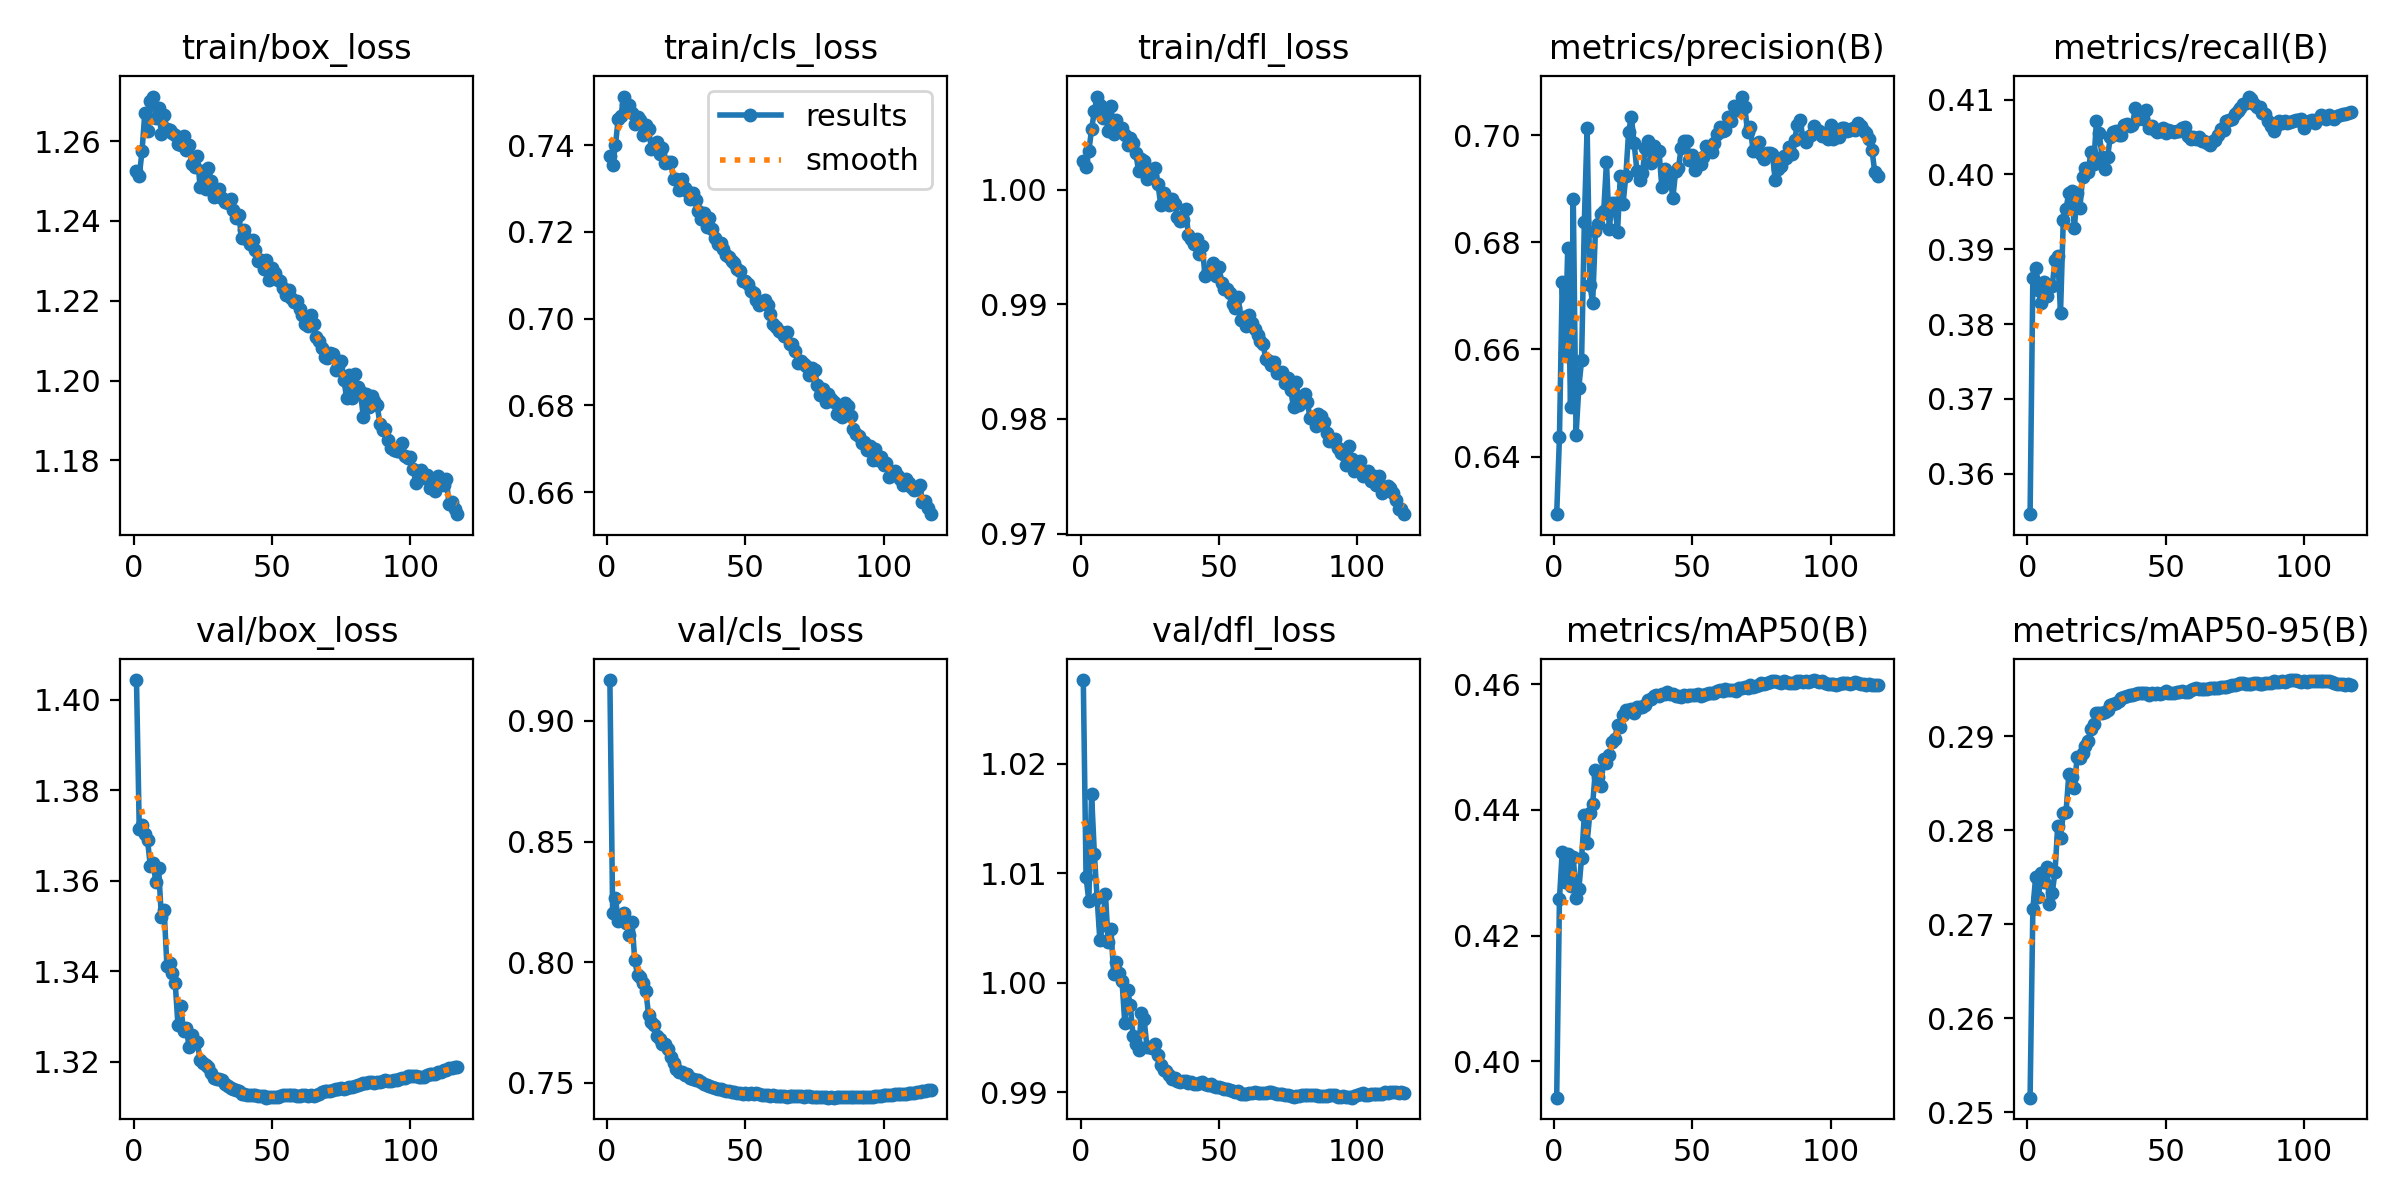

The file beside this chart, header and first rows:
epoch, time, train/box_loss, train/cls_loss, train/dfl_loss, metrics/precision(B), metrics/recall(B), metrics/mAP50(B), metrics/mAP50-95(B), val/box_loss, val/cls_loss, val/dfl_loss, lr/pg0, lr/pg1, lr/pg2
1, 244.2, 1.253, 0.7376, 1.003, 0.6292, 0.3546, 0.3942, 0.2515, 1.404, 0.9169, 1.028, 0.06707, 0.0003327, 0.0003327
2, 482.8, 1.251, 0.7355, 1.002, 0.6436, 0.3862, 0.4258, 0.2716, 1.371, 0.8202, 1.01, 0.03407, 0.0006659, 0.0006659
3, 722.9, 1.257, 0.74, 1.003, 0.6725, 0.3875, 0.4334, 0.275, 1.372, 0.8268, 1.007, 0.001066, 0.0009989, 0.0009989
4, 963.9, 1.267, 0.7461, 1.005, 0.6594, 0.3845, 0.4285, 0.2729, 1.37, 0.8172, 1.017, 0.000999, 0.000999, 0.000999
5, 1204, 1.262, 0.7468, 1.007, 0.679, 0.3828, 0.433, 0.2755, 1.369, 0.8175, 1.012, 0.0009983, 0.0009983, 0.0009983
6, 1445, 1.27, 0.7512, 1.008, 0.6492, 0.3856, 0.4279, 0.2745, 1.363, 0.8205, 1.008, 0.0009973, 0.0009973, 0.0009973
7, 1685, 1.271, 0.7496, 1.007, 0.688, 0.3837, 0.4325, 0.2761, 1.364, 0.8164, 1.004, 0.0009961, 0.0009961, 0.0009961
8, 1925, 1.266, 0.7492, 1.006, 0.644, 0.3852, 0.426, 0.2722, 1.36, 0.8114, 1.005, 0.0009947, 0.0009947, 0.0009947
9, 2166, 1.268, 0.7475, 1.007, 0.6529, 0.3851, 0.4273, 0.2733, 1.363, 0.8166, 1.008, 0.0009931, 0.0009931, 0.0009931
10, 2408, 1.262, 0.745, 1.005, 0.658, 0.3886, 0.4323, 0.2756, 1.352, 0.8007, 1.004, 0.0009912, 0.0009912, 0.0009912
11, 2649, 1.266, 0.7466, 1.007, 0.6839, 0.3891, 0.4391, 0.2805, 1.353, 0.7947, 1.005, 0.0009892, 0.0009892, 0.0009892
12, 2886, 1.263, 0.7458, 1.005, 0.7013, 0.3815, 0.4348, 0.2791, 1.341, 0.7941, 1.001, 0.0009869, 0.0009869, 0.0009869
13, 3127, 1.263, 0.7424, 1.006, 0.6721, 0.3939, 0.4395, 0.2818, 1.342, 0.7915, 1.002, 0.0009844, 0.0009844, 0.0009844
14, 3368, 1.262, 0.7446, 1.005, 0.6686, 0.3954, 0.4409, 0.2819, 1.34, 0.788, 1.001, 0.0009818, 0.0009818, 0.0009818
15, 3609, 1.262, 0.7437, 1.005, 0.682, 0.3976, 0.4463, 0.286, 1.337, 0.7781, 1, 0.0009789, 0.0009789, 0.0009789
16, 3850, 1.259, 0.7392, 1.005, 0.6835, 0.3978, 0.4453, 0.2857, 1.328, 0.7753, 0.9963, 0.0009758, 0.0009758, 0.0009758
17, 4091, 1.259, 0.7393, 1.004, 0.6853, 0.3928, 0.4438, 0.2845, 1.332, 0.774, 0.9993, 0.0009725, 0.0009725, 0.0009725
18, 4332, 1.261, 0.7407, 1.005, 0.6858, 0.3975, 0.4481, 0.2878, 1.327, 0.7694, 0.9979, 0.000969, 0.000969, 0.000969
19, 4572, 1.258, 0.738, 1.004, 0.695, 0.3955, 0.4475, 0.2877, 1.328, 0.7682, 0.9951, 0.0009652, 0.0009652, 0.0009652
20, 4813, 1.259, 0.7394, 1.003, 0.6825, 0.3997, 0.4487, 0.2882, 1.323, 0.766, 0.9944, 0.0009613, 0.0009613, 0.0009613
21, 5054, 1.254, 0.7359, 1.002, 0.6873, 0.4008, 0.4508, 0.289, 1.326, 0.7663, 0.9938, 0.0009572, 0.0009572, 0.0009572
22, 5295, 1.253, 0.7362, 1.003, 0.6873, 0.4004, 0.4513, 0.2895, 1.324, 0.7638, 0.9972, 0.0009529, 0.0009529, 0.0009529
23, 5536, 1.256, 0.736, 1.002, 0.682, 0.403, 0.4534, 0.2908, 1.324, 0.7606, 0.9966, 0.0009484, 0.0009484, 0.0009484
24, 5778, 1.248, 0.7323, 1.001, 0.6923, 0.4013, 0.4532, 0.2914, 1.32, 0.7582, 0.9941, 0.0009437, 0.0009437, 0.0009437
25, 6019, 1.252, 0.7323, 1.001, 0.6872, 0.4071, 0.455, 0.2924, 1.32, 0.7556, 0.9941, 0.0009388, 0.0009388, 0.0009388
26, 6260, 1.248, 0.7297, 1.001, 0.6924, 0.4055, 0.4559, 0.2925, 1.319, 0.7546, 0.994, 0.0009337, 0.0009337, 0.0009337
27, 6501, 1.253, 0.7323, 1.002, 0.7006, 0.4024, 0.4559, 0.2925, 1.319, 0.7547, 0.9944, 0.0009284, 0.0009284, 0.0009284
28, 6742, 1.25, 0.7302, 1.001, 0.7034, 0.4008, 0.4561, 0.2926, 1.318, 0.7532, 0.9934, 0.0009229, 0.0009229, 0.0009229
29, 6983, 1.246, 0.7294, 0.9987, 0.6984, 0.4023, 0.4555, 0.2928, 1.316, 0.7537, 0.9925, 0.0009173, 0.0009173, 0.0009173
30, 7224, 1.246, 0.7276, 0.9997, 0.6934, 0.405, 0.4564, 0.2934, 1.316, 0.752, 0.992, 0.0009115, 0.0009115, 0.0009115
31, 7465, 1.248, 0.7291, 0.9993, 0.6916, 0.4057, 0.4564, 0.2935, 1.316, 0.7516, 0.9919, 0.0009055, 0.0009055, 0.0009055
32, 7706, 1.246, 0.7275, 0.9987, 0.6928, 0.4058, 0.4564, 0.2935, 1.316, 0.7513, 0.9915, 0.0008993, 0.0008993, 0.0008993
33, 7947, 1.245, 0.7248, 0.9992, 0.6976, 0.4053, 0.4567, 0.2938, 1.315, 0.7511, 0.9912, 0.0008929, 0.0008929, 0.0008929
34, 8188, 1.245, 0.7231, 0.9988, 0.6989, 0.4052, 0.4575, 0.2941, 1.315, 0.7504, 0.9913, 0.0008864, 0.0008864, 0.0008864
35, 8429, 1.245, 0.7243, 0.9977, 0.6948, 0.4067, 0.4576, 0.2942, 1.314, 0.7497, 0.991, 0.0008797, 0.0008797, 0.0008797
36, 8671, 1.243, 0.7212, 0.9972, 0.698, 0.4068, 0.4581, 0.2943, 1.314, 0.7493, 0.9909, 0.0008729, 0.0008729, 0.0008729
37, 8912, 1.241, 0.7232, 0.9974, 0.6966, 0.4065, 0.4583, 0.2944, 1.314, 0.7486, 0.991, 0.0008658, 0.0008658, 0.0008658
38, 9152, 1.242, 0.7206, 0.9983, 0.697, 0.4066, 0.4582, 0.2944, 1.313, 0.7482, 0.991, 0.0008587, 0.0008587, 0.0008587
39, 9392, 1.236, 0.7185, 0.9961, 0.6904, 0.4088, 0.4584, 0.2945, 1.313, 0.7479, 0.9909, 0.0008513, 0.0008513, 0.0008513
40, 9632, 1.238, 0.7172, 0.9957, 0.6937, 0.4073, 0.4585, 0.2946, 1.313, 0.7476, 0.9909, 0.0008439, 0.0008439, 0.0008439
41, 9873, 1.235, 0.7175, 0.9952, 0.6925, 0.4078, 0.4587, 0.2946, 1.313, 0.7474, 0.9908, 0.0008362, 0.0008362, 0.0008362
42, 10114, 1.234, 0.7161, 0.9957, 0.6922, 0.4075, 0.4584, 0.2946, 1.313, 0.7472, 0.9907, 0.0008284, 0.0008284, 0.0008284
43, 10354, 1.235, 0.7147, 0.9944, 0.6883, 0.4086, 0.4583, 0.2946, 1.313, 0.7468, 0.9908, 0.0008205, 0.0008205, 0.0008205
44, 10594, 1.233, 0.7143, 0.9951, 0.6933, 0.4062, 0.4581, 0.2945, 1.313, 0.7465, 0.9909, 0.0008125, 0.0008125, 0.0008125
45, 10835, 1.23, 0.7132, 0.9925, 0.6938, 0.4064, 0.4581, 0.2946, 1.313, 0.7464, 0.9907, 0.0008043, 0.0008043, 0.0008043
46, 11075, 1.23, 0.7129, 0.9929, 0.6976, 0.406, 0.458, 0.2945, 1.312, 0.7461, 0.9907, 0.000796, 0.000796, 0.000796
47, 11316, 1.228, 0.7114, 0.993, 0.6989, 0.4057, 0.4582, 0.2946, 1.312, 0.7459, 0.9907, 0.0007875, 0.0007875, 0.0007875
48, 11557, 1.23, 0.7111, 0.9936, 0.6989, 0.4058, 0.4582, 0.2946, 1.312, 0.7457, 0.9906, 0.0007789, 0.0007789, 0.0007789
49, 11797, 1.225, 0.7088, 0.9925, 0.6954, 0.4062, 0.4582, 0.2947, 1.312, 0.7456, 0.9905, 0.0007702, 0.0007702, 0.0007702
50, 12037, 1.228, 0.7087, 0.9932, 0.6963, 0.4056, 0.4582, 0.2948, 1.312, 0.7456, 0.9905, 0.0007614, 0.0007614, 0.0007614
51, 12278, 1.227, 0.7079, 0.9918, 0.6935, 0.4059, 0.4583, 0.2946, 1.312, 0.7456, 0.9904, 0.0007525, 0.0007525, 0.0007525
52, 12518, 1.225, 0.7065, 0.9913, 0.6951, 0.4057, 0.4584, 0.2946, 1.312, 0.7456, 0.9903, 0.0007435, 0.0007435, 0.0007435
53, 12753, 1.225, 0.7059, 0.9913, 0.6945, 0.4057, 0.4582, 0.2946, 1.312, 0.7456, 0.9902, 0.0007343, 0.0007343, 0.0007343
54, 12989, 1.223, 0.7044, 0.991, 0.696, 0.4058, 0.4583, 0.2947, 1.313, 0.7456, 0.9902, 0.0007251, 0.0007251, 0.0007251
55, 13224, 1.222, 0.7031, 0.99, 0.698, 0.4057, 0.4585, 0.2947, 1.313, 0.7453, 0.9901, 0.0007158, 0.0007158, 0.0007158
56, 13460, 1.223, 0.704, 0.9897, 0.6976, 0.4062, 0.4586, 0.2949, 1.313, 0.7451, 0.99, 0.0007063, 0.0007063, 0.0007063
57, 13695, 1.221, 0.7043, 0.9907, 0.6969, 0.4064, 0.4586, 0.2948, 1.313, 0.7449, 0.9901, 0.0006968, 0.0006968, 0.0006968
58, 13931, 1.22, 0.7032, 0.9887, 0.6985, 0.4051, 0.4586, 0.2948, 1.313, 0.745, 0.9899, 0.0006872, 0.0006872, 0.0006872
59, 14171, 1.22, 0.7012, 0.9889, 0.7003, 0.4047, 0.4589, 0.295, 1.312, 0.7447, 0.9898, 0.0006775, 0.0006775, 0.0006775
60, 14412, 1.218, 0.6989, 0.9881, 0.7015, 0.405, 0.4591, 0.2951, 1.312, 0.7449, 0.9898, 0.0006678, 0.0006678, 0.0006678
... 57 more rows
